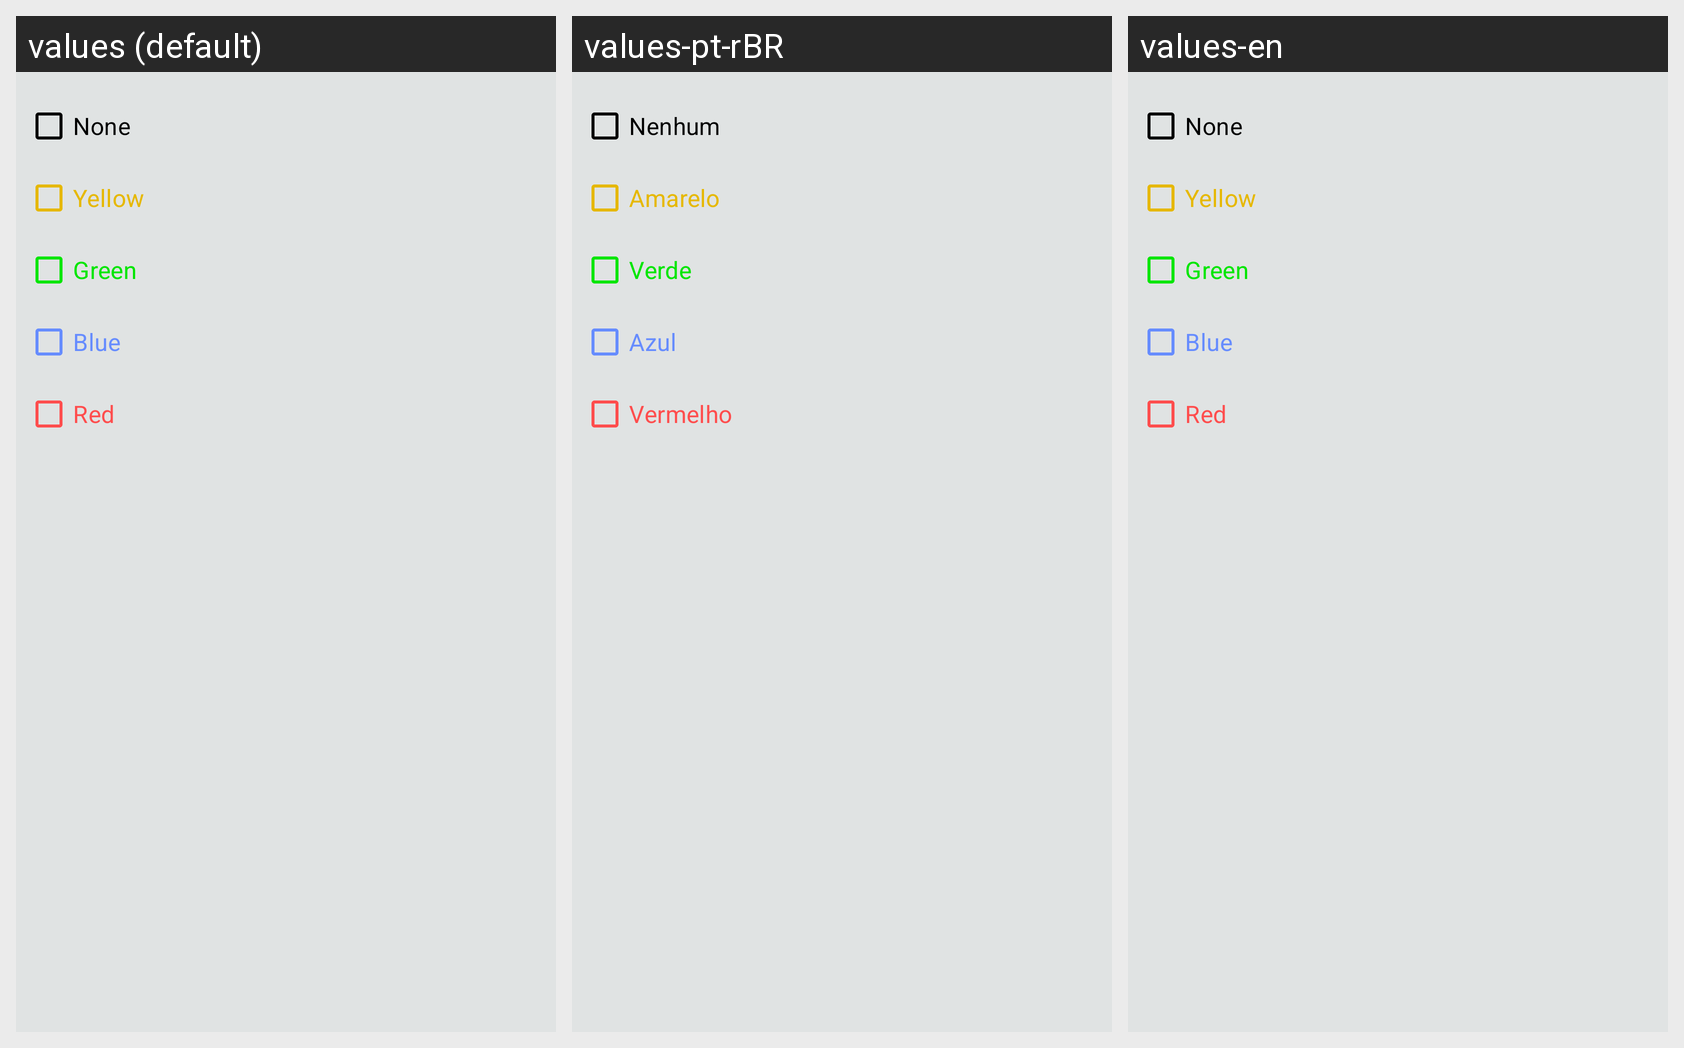

The same Android screen rendered under several of its app's locales, left to right. List the strings drawn on it with the default value and each locale's translation.
Android screen res/layout/popup_annotation_filter_color.xml rendered under 3 locales, left to right: values (default), values-pt-rBR, values-en. Device: Nexus 5 (rendered at 1080×1920; each locale shown at half size, 540×960, under a caption strip naming it); theme Theme.MangaReader.
Strings drawn on this screen, with the default value and each locale's value (text and hints the layout hard-codes, and strings that could not be matched under every locale, appear in the picture but are not listed):

annotation_colors_none
  values: None
  values-pt-rBR: Nenhum
  values-en: None

annotation_colors_yellow
  values: Yellow
  values-pt-rBR: Amarelo
  values-en: Yellow

annotation_colors_green
  values: Green
  values-pt-rBR: Verde
  values-en: Green

annotation_colors_blue
  values: Blue
  values-pt-rBR: Azul
  values-en: Blue

annotation_colors_red
  values: Red
  values-pt-rBR: Vermelho
  values-en: Red
